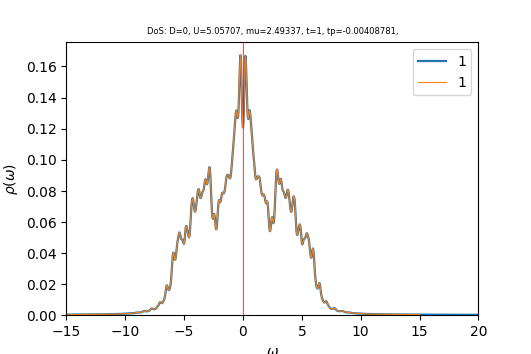

The table this chart was drawn from, first rows:
w	up_1	down_1	cumul_up_1	cumul_down_1	
-15	0.0002473	0.0002496	0	0
-14.96	0.0002486	0.000251	8.71089e-06	8.79335e-06
-14.93	0.00025	0.0002524	1.74701e-05	1.76359e-05
-14.89	0.0002514	0.0002538	2.62783e-05	2.65281e-05
-14.86	0.0002528	0.0002552	3.51359e-05	3.54708e-05
-14.82	0.0002542	0.0002567	4.40435e-05	4.44644e-05
-14.79	0.0002557	0.0002582	5.30015e-05	5.35093e-05
-14.75	0.0002571	0.0002596	6.20103e-05	6.26059e-05
-14.72	0.0002586	0.0002611	7.10702e-05	7.17546e-05
-14.68	0.0002601	0.0002626	8.01818e-05	8.09559e-05
-14.65	0.0002616	0.0002641	8.93456e-05	9.02104e-05
-14.61	0.0002631	0.0002657	9.85624e-05	9.95188e-05
-14.58	0.0002646	0.0002673	0.0001078	0.0001089
-14.54	0.0002662	0.0002688	0.0001172	0.0001183
-14.51	0.0002677	0.0002705	0.0001265	0.0001278
-14.47	0.0002693	0.0002721	0.000136	0.0001373
-14.44	0.0002709	0.0002737	0.0001455	0.0001469
-14.4	0.0002725	0.0002753	0.000155	0.0001565
-14.37	0.0002741	0.0002769	0.0001646	0.0001662
-14.33	0.0002757	0.0002785	0.0001743	0.000176
-14.3	0.0002774	0.0002802	0.000184	0.0001858
-14.26	0.000279	0.0002819	0.0001938	0.0001957
-14.23	0.0002807	0.0002836	0.0002036	0.0002056
-14.19	0.0002824	0.0002853	0.0002135	0.0002156
-14.16	0.0002841	0.0002871	0.0002235	0.0002257
-14.12	0.0002858	0.0002888	0.0002335	0.0002358
-14.09	0.0002875	0.0002905	0.0002435	0.000246
-14.05	0.0002892	0.0002923	0.0002537	0.0002562
-14.02	0.000291	0.0002941	0.0002639	0.0002665
-13.98	0.0002927	0.0002959	0.0002741	0.0002769
-13.95	0.0002945	0.0002977	0.0002844	0.0002873
-13.91	0.0002964	0.0002996	0.0002948	0.0002978
-13.88	0.0002983	0.0003016	0.0003053	0.0003084
-13.84	0.0003002	0.0003036	0.0003158	0.000319
-13.81	0.0003022	0.0003056	0.0003264	0.0003297
-13.77	0.0003042	0.0003077	0.000337	0.0003405
-13.74	0.0003063	0.0003099	0.0003478	0.0003514
-13.7	0.0003085	0.000312	0.0003586	0.0003623
-13.67	0.0003106	0.0003142	0.0003695	0.0003733
-13.63	0.0003127	0.0003163	0.0003804	0.0003844
-13.6	0.0003147	0.0003183	0.0003914	0.0003955
-13.56	0.0003166	0.0003203	0.0004025	0.0004068
-13.53	0.0003185	0.0003222	0.0004137	0.000418
-13.49	0.0003204	0.0003242	0.0004249	0.0004294
-13.46	0.0003224	0.0003261	0.0004362	0.0004408
-13.42	0.0003244	0.0003282	0.0004476	0.0004523
-13.39	0.0003264	0.0003303	0.000459	0.0004639
-13.35	0.0003285	0.0003324	0.0004705	0.0004755
-13.32	0.0003307	0.0003347	0.0004821	0.0004873
-13.28	0.000333	0.000337	0.0004938	0.0004991
-13.25	0.0003354	0.0003394	0.0005055	0.000511
-13.21	0.0003378	0.0003419	0.0005174	0.0005229
-13.18	0.0003403	0.0003446	0.0005293	0.000535
-13.14	0.000343	0.0003473	0.0005413	0.0005472
-13.11	0.0003457	0.0003501	0.0005534	0.0005595
-13.07	0.0003485	0.000353	0.0005656	0.0005718
-13.04	0.0003512	0.0003557	0.0005779	0.0005843
-13	0.0003538	0.0003583	0.0005903	0.0005968
-12.97	0.0003562	0.0003606	0.0006028	0.0006095
-12.93	0.0003584	0.0003629	0.0006153	0.0006222
... 940 more rows
